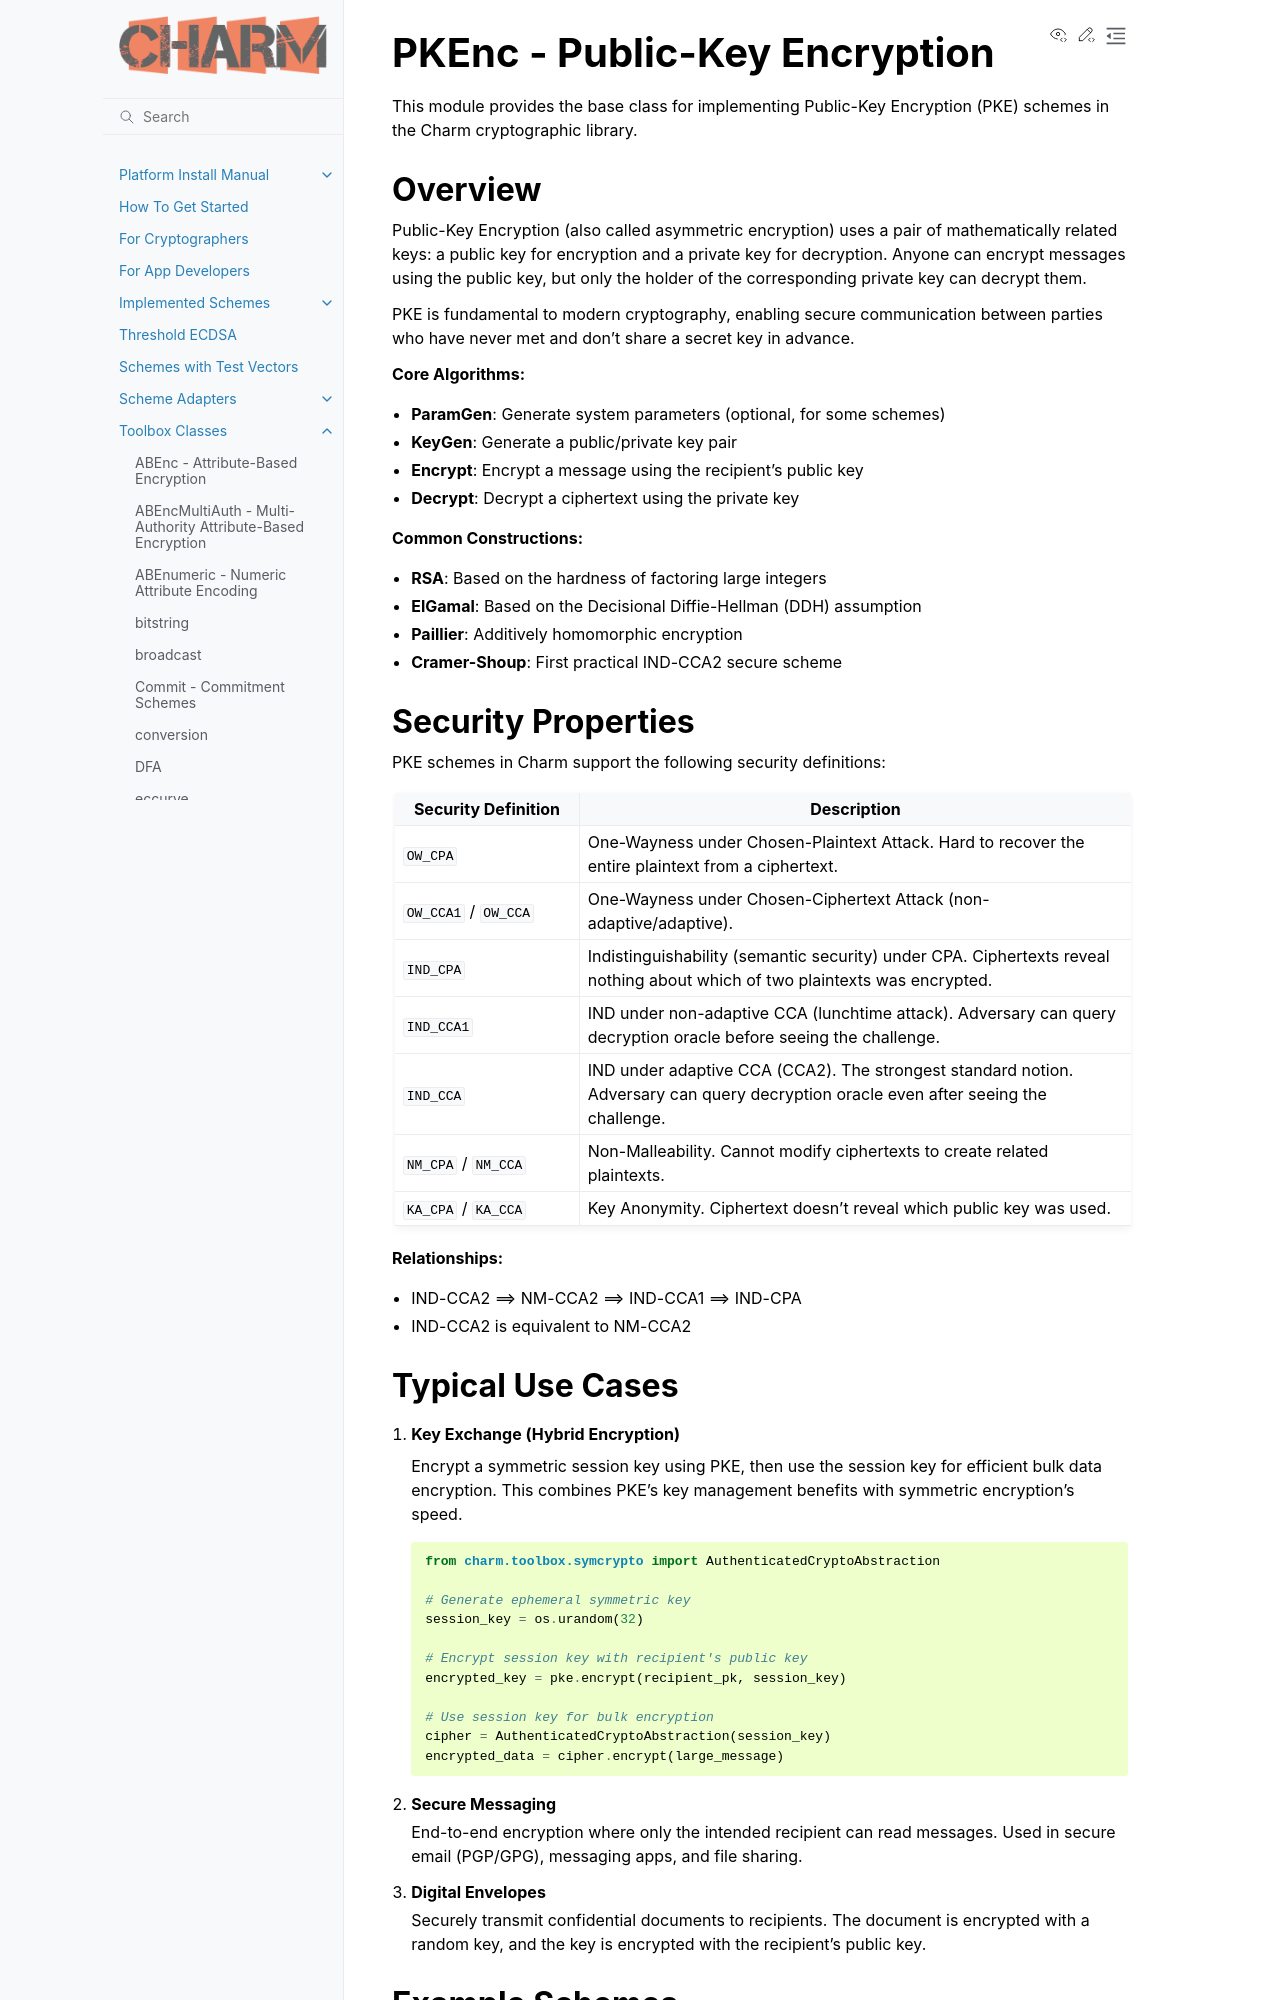

repository: JHUISI/charm · page: toolbox/PKEnc.html · generator: sphinx

PKEnc - Public-Key Encryption
==============================

.. module:: charm.toolbox.PKEnc
   :synopsis: Base class for Public-Key Encryption schemes

This module provides the base class for implementing Public-Key Encryption (PKE)
schemes in the Charm cryptographic library.

Overview
--------

Public-Key Encryption (also called asymmetric encryption) uses a pair of
mathematically related keys: a public key for encryption and a private key for
decryption. Anyone can encrypt messages using the public key, but only the holder
of the corresponding private key can decrypt them.

PKE is fundamental to modern cryptography, enabling secure communication between
parties who have never met and don't share a secret key in advance.

**Core Algorithms:**

- **ParamGen**: Generate system parameters (optional, for some schemes)
- **KeyGen**: Generate a public/private key pair
- **Encrypt**: Encrypt a message using the recipient's public key
- **Decrypt**: Decrypt a ciphertext using the private key

**Common Constructions:**

- **RSA**: Based on the hardness of factoring large integers
- **ElGamal**: Based on the Decisional Diffie-Hellman (DDH) assumption
- **Paillier**: Additively homomorphic encryption
- **Cramer-Shoup**: First practical IND-CCA2 secure scheme

Security Properties
-------------------

PKE schemes in Charm support the following security definitions:

.. list-table::
   :header-rows: 1
   :widths: 25 75

   * - Security Definition
     - Description
   * - ``OW_CPA``
     - One-Wayness under Chosen-Plaintext Attack. Hard to recover the entire
       plaintext from a ciphertext.
   * - ``OW_CCA1`` / ``OW_CCA``
     - One-Wayness under Chosen-Ciphertext Attack (non-adaptive/adaptive).
   * - ``IND_CPA``
     - Indistinguishability (semantic security) under CPA. Ciphertexts reveal
       nothing about which of two plaintexts was encrypted.
   * - ``IND_CCA1``
     - IND under non-adaptive CCA (lunchtime attack). Adversary can query
       decryption oracle before seeing the challenge.
   * - ``IND_CCA``
     - IND under adaptive CCA (CCA2). The strongest standard notion. Adversary
       can query decryption oracle even after seeing the challenge.
   * - ``NM_CPA`` / ``NM_CCA``
     - Non-Malleability. Cannot modify ciphertexts to create related plaintexts.
   * - ``KA_CPA`` / ``KA_CCA``
     - Key Anonymity. Ciphertext doesn't reveal which public key was used.

**Relationships:**

- IND-CCA2 ⟹ NM-CCA2 ⟹ IND-CCA1 ⟹ IND-CPA
- IND-CCA2 is equivalent to NM-CCA2
